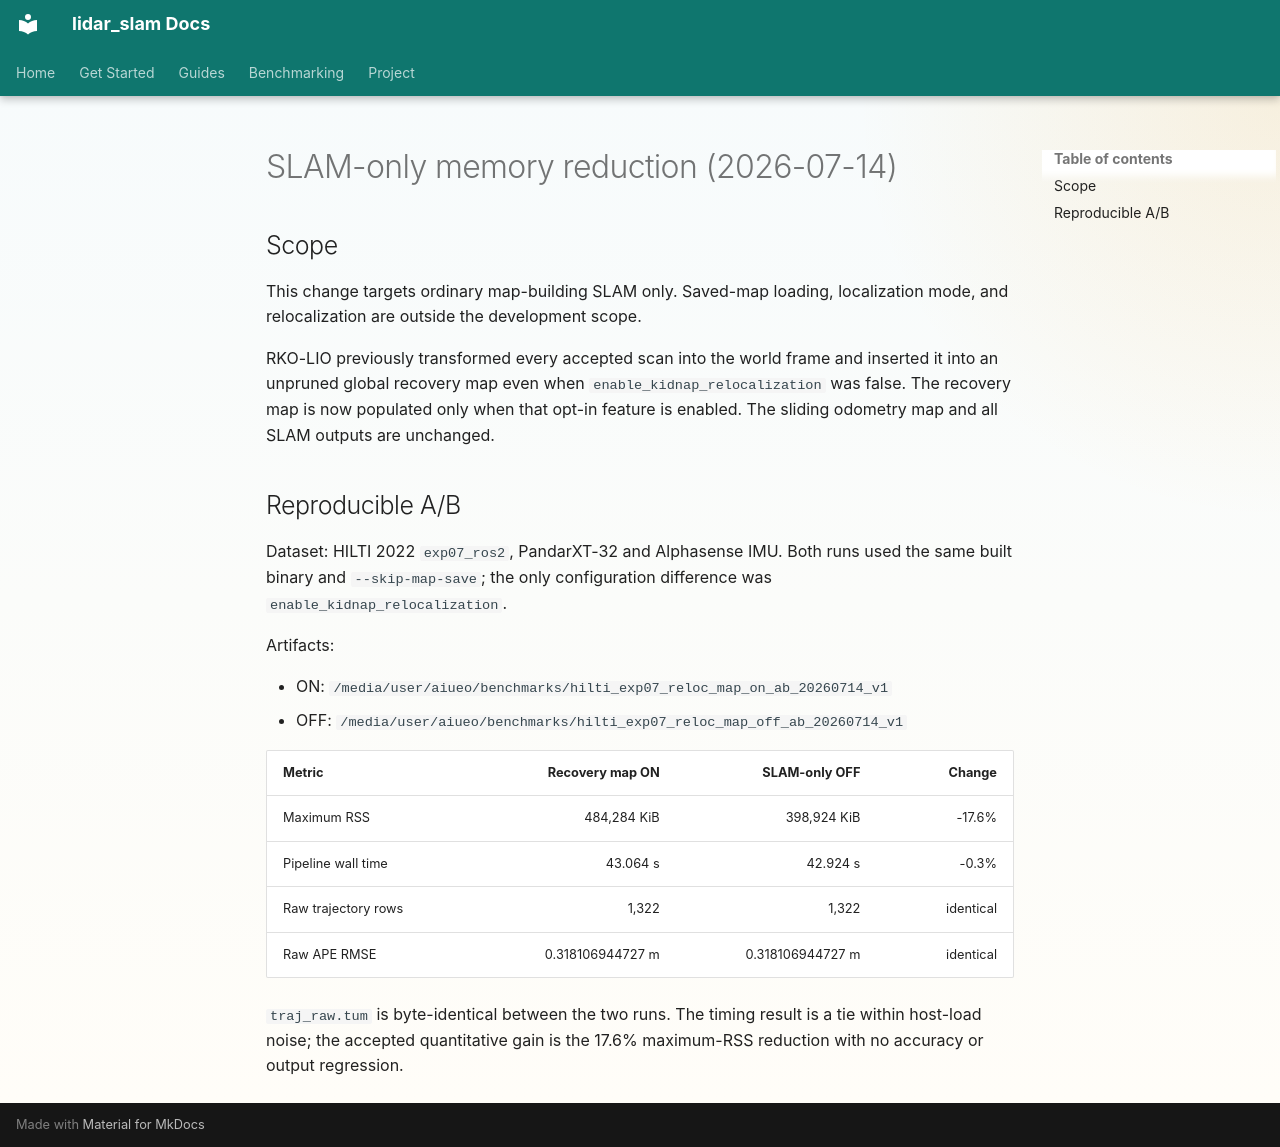

repository: rsasaki0109/lidar_slam_ros2 · page: research/slam-only-memory-2026-07.html · generator: mkdocs

# SLAM-only memory reduction (2026-07-14)

## Scope

This change targets ordinary map-building SLAM only. Saved-map loading,
localization mode, and relocalization are outside the development scope.

RKO-LIO previously transformed every accepted scan into the world frame and
inserted it into an unpruned global recovery map even when
`enable_kidnap_relocalization` was false. The recovery map is now populated
only when that opt-in feature is enabled. The sliding odometry map and all
SLAM outputs are unchanged.

## Reproducible A/B

Dataset: HILTI 2022 `exp07_ros2`, PandarXT-32 and Alphasense IMU. Both runs
used the same built binary and `--skip-map-save`; the only configuration
difference was `enable_kidnap_relocalization`.

Artifacts:

- ON: `/media/user/aiueo/benchmarks/hilti_exp07_reloc_map_on_ab_20260714_v1`
- OFF: `/media/user/aiueo/benchmarks/hilti_exp07_reloc_map_off_ab_20260714_v1`

| Metric | Recovery map ON | SLAM-only OFF | Change |
|---|---:|---:|---:|
| Maximum RSS | 484,284 KiB | 398,924 KiB | -17.6% |
| Pipeline wall time | 43.064 s | 42.924 s | -0.3% |
| Raw trajectory rows | 1,322 | 1,322 | identical |
| Raw APE RMSE | 0.318106944727 m | 0.318106944727 m | identical |

`traj_raw.tum` is byte-identical between the two runs. The timing result is a
tie within host-load noise; the accepted quantitative gain is the 17.6%
maximum-RSS reduction with no accuracy or output regression.
